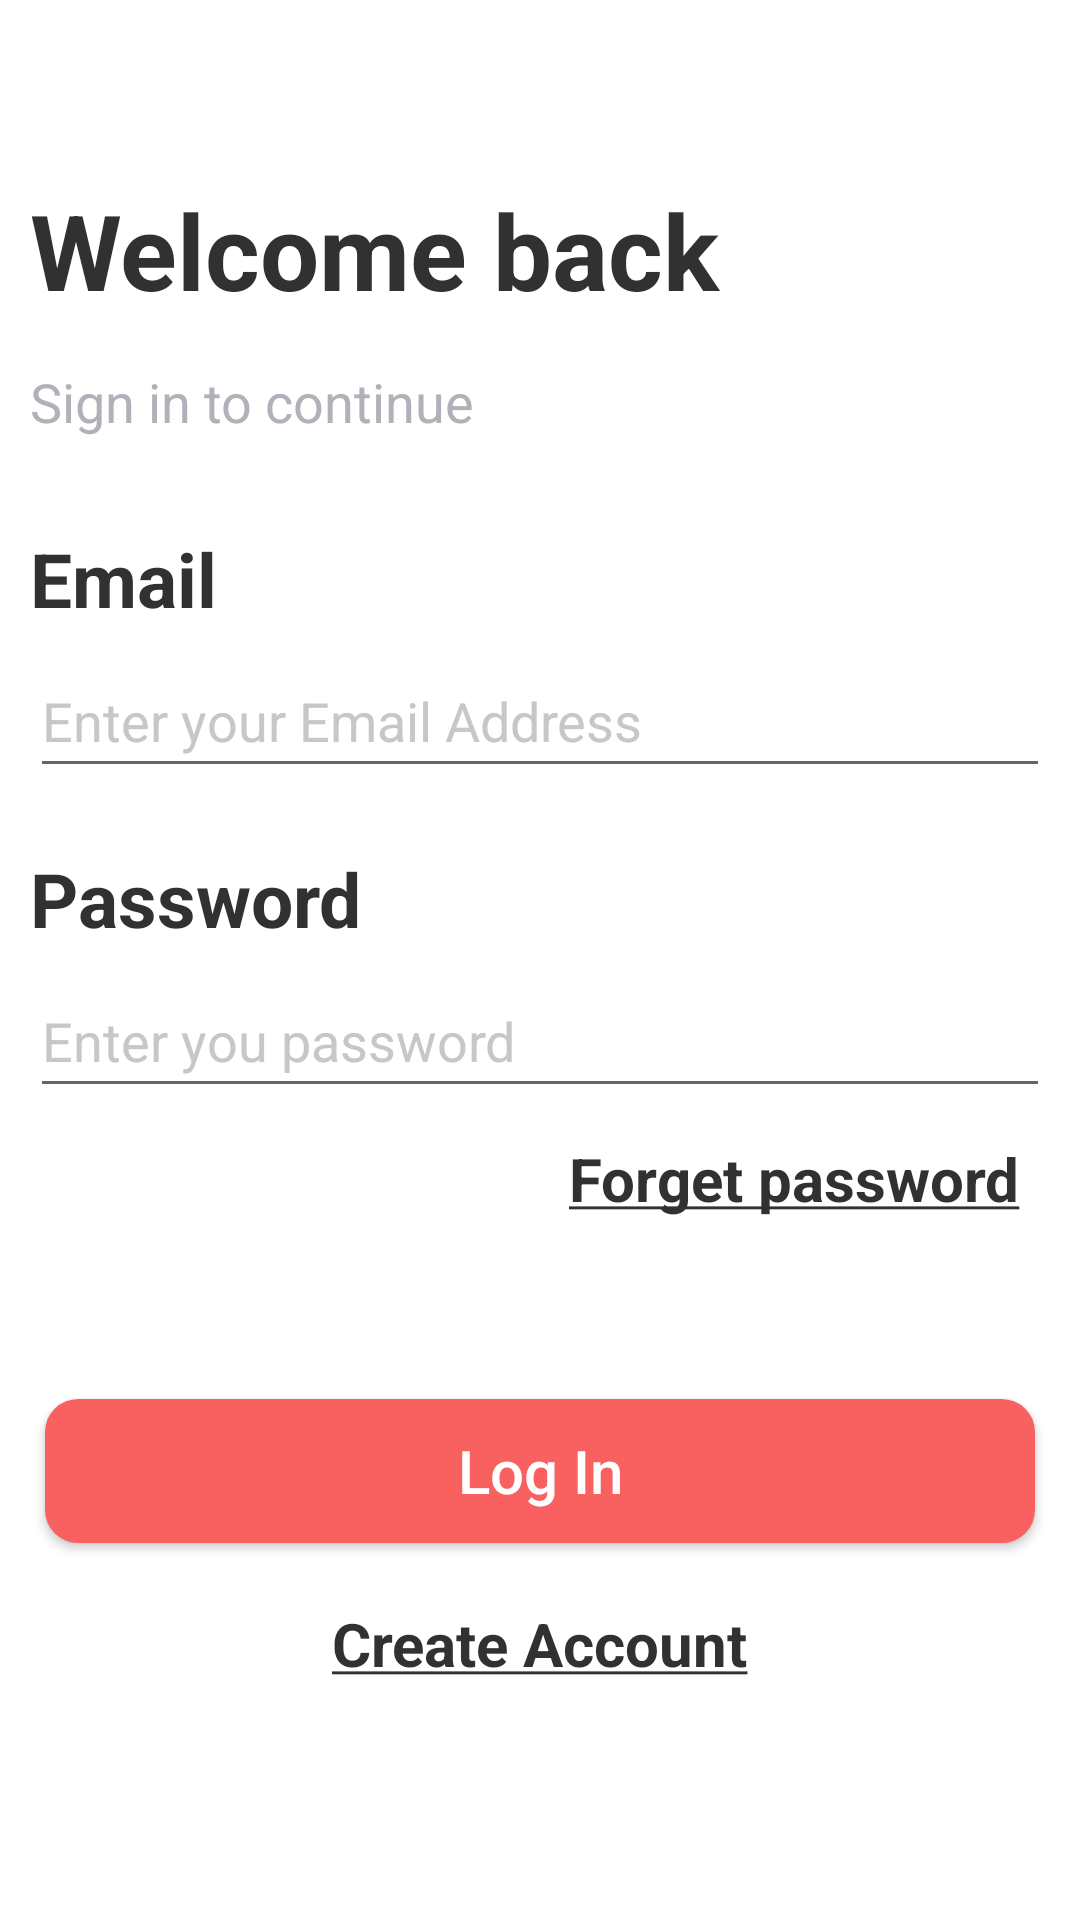

Write the Android layout XML for this screen, with the resource values it uses.
<!-- AndroidManifest.xml: application theme Theme.ToDoApp -->
<!-- res/layout/activity_login.xml -->
<?xml version="1.0" encoding="utf-8"?>
<LinearLayout xmlns:android="http://schemas.android.com/apk/res/android"
    xmlns:tools="http://schemas.android.com/tools"
    android:layout_width="match_parent"
    android:layout_height="match_parent"
    android:orientation="vertical"
    tools:context=".LoginActivity"
    android:background="@color/white">

    <ImageView
        android:id="@+id/rollback"
        android:layout_width="wrap_content"
        android:layout_height="wrap_content"
        android:layout_gravity="start|top|left"
        android:layout_marginStart="10dp"
        android:layout_marginLeft="25dp"
        android:layout_marginTop="10dp"
        android:src="@drawable/ic_baseline_arrow_back_24"
        tools:ignore="RtlHardcoded" />

    <TextView
        android:layout_width="match_parent"
        android:layout_height="wrap_content"
        android:layout_marginStart="10dp"
        android:layout_marginLeft="10dp"
        android:layout_marginTop="50dp"
        android:text="Welcome back"
        android:textColor="@color/dark"
        android:textSize="35sp"
        android:textStyle="bold" />

    <TextView
        android:layout_width="match_parent"
        android:layout_height="wrap_content"
        android:text="Sign in to continue"
        android:textColor="@color/grey2"
        android:textSize="18sp"
        android:layout_marginTop="15dp"
        android:layout_marginStart="10dp"
        android:layout_marginLeft="10dp"/>

    <TextView
        android:layout_width="match_parent"
        android:layout_height="wrap_content"
        android:text="Email"
        android:textSize="25sp"
        android:textStyle="bold"
        android:textColor="@color/dark"
        android:layout_marginTop="30dp"
        android:layout_marginStart="10dp"
        android:layout_marginLeft="10dp"/>

    <EditText
        android:id="@+id/editTextTextEmailAddress"
        android:layout_width="match_parent"
        android:layout_height="wrap_content"
        android:layout_marginStart="10dp"
        android:layout_marginLeft="10dp"
        android:layout_marginTop="5dp"
        android:layout_marginEnd="10dp"
        android:ems="10"
        android:hint="Enter your Email Address"
        android:inputType="textEmailAddress"
        android:minHeight="48dp"
        android:shadowColor="@color/grey"
        android:textColor="@color/black"
        android:textColorHint="@color/grey" />

    <TextView
        android:id="@+id/textView4"
        android:layout_width="match_parent"
        android:layout_height="wrap_content"
        android:text="Password"
        android:textSize="25sp"
        android:textStyle="bold"
        android:textColor="@color/dark"
        android:layout_marginStart="10dp"
        android:layout_marginLeft="10dp"
        android:layout_marginTop="20dp"/>

    <EditText
        android:id="@+id/editTextTextPassword"
        android:layout_width="match_parent"
        android:layout_height="wrap_content"
        android:layout_marginStart="10dp"
        android:layout_marginLeft="10dp"
        android:layout_marginTop="5dp"
        android:layout_marginEnd="10dp"
        android:ems="10"
        android:hint="Enter you password"
        android:inputType="textPassword"
        android:minHeight="48dp"
        android:shadowColor="@color/grey"
        android:textColor="@color/black"
        android:textColorHint="@color/grey" />

    <TextView
        android:id="@+id/forget"
        android:layout_width="wrap_content"
        android:layout_height="wrap_content"
        android:layout_gravity="right"
        android:layout_marginTop="10dp"
        android:layout_marginEnd="20dp"
        android:layout_marginRight="20dp"
        android:text="@string/forget_password"
        android:textColor="@color/dark"
        android:textSize="20sp"
        android:textStyle="bold"
        tools:ignore="RtlHardcoded" />

    <androidx.appcompat.widget.AppCompatButton
        android:id="@+id/login"
        android:layout_width="match_parent"
        android:layout_height="wrap_content"
        android:layout_marginStart="15dp"
        android:layout_marginTop="60dp"
        android:layout_marginEnd="15dp"
        android:background="@drawable/back_round_pink"
        android:text="Log In"
        android:textAllCaps="false"
        android:textColor="@color/white"
        android:textSize="20sp" />

    <TextView
        android:id="@+id/register_btn"
        android:layout_width="wrap_content"
        android:layout_height="wrap_content"
        android:layout_gravity="center"
        android:layout_marginTop="20dp"
        android:text="@string/register"
        android:textColor="@color/dark"
        android:textSize="20sp"
        android:textStyle="bold"
        tools:ignore="RtlHardcoded" />
</LinearLayout>
<!-- resources referenced by this layout -->
<resources>
  <color name="black">#FF000000</color>
  <color name="dark">#313131</color>
  
      /*Custom buttons Colors */
  <color name="grey">#C8C6C6</color>
  <color name="grey2">#B2B1B9</color>
  <color name="white">#FFFFFFFF</color>
  <!-- drawable back_round_pink (drawable) -->
  <?xml version="1.0" encoding="utf-8"?>
  <shape xmlns:android="http://schemas.android.com/apk/res/android">
      <corners android:radius="11dp"/>
      <solid android:color="@color/pink"/>
      <Stroke android:color="@color/white"
          android:width="1dp"/>
  
  </shape>
  <string name="forget_password"><u>Forget password</u></string>
  <string name="register"><u>Create Account</u></string>
  <style name="Theme.ToDoApp" parent="Theme.MaterialComponents.DayNight.NoActionBar">
          
          <item name="colorPrimary">@color/purple_500</item>
          <item name="colorPrimaryVariant">@color/purple_700</item>
          <item name="colorOnPrimary">@color/white</item>
          
          <item name="colorSecondary">@color/teal_200</item>
          <item name="colorSecondaryVariant">@color/teal_700</item>
          <item name="colorOnSecondary">@color/black</item>
          
          <item name="android:statusBarColor" tools:targetApi="l">?attr/colorPrimaryVariant</item>
          
      </style>
  <color name="pink">#f96060</color>
  <color name="purple_500">#FF6200EE</color>
  <color name="purple_700">#FF3700B3</color>
  <color name="teal_200">#FF03DAC5</color>
  <color name="teal_700">#FF018786</color>
</resources>
